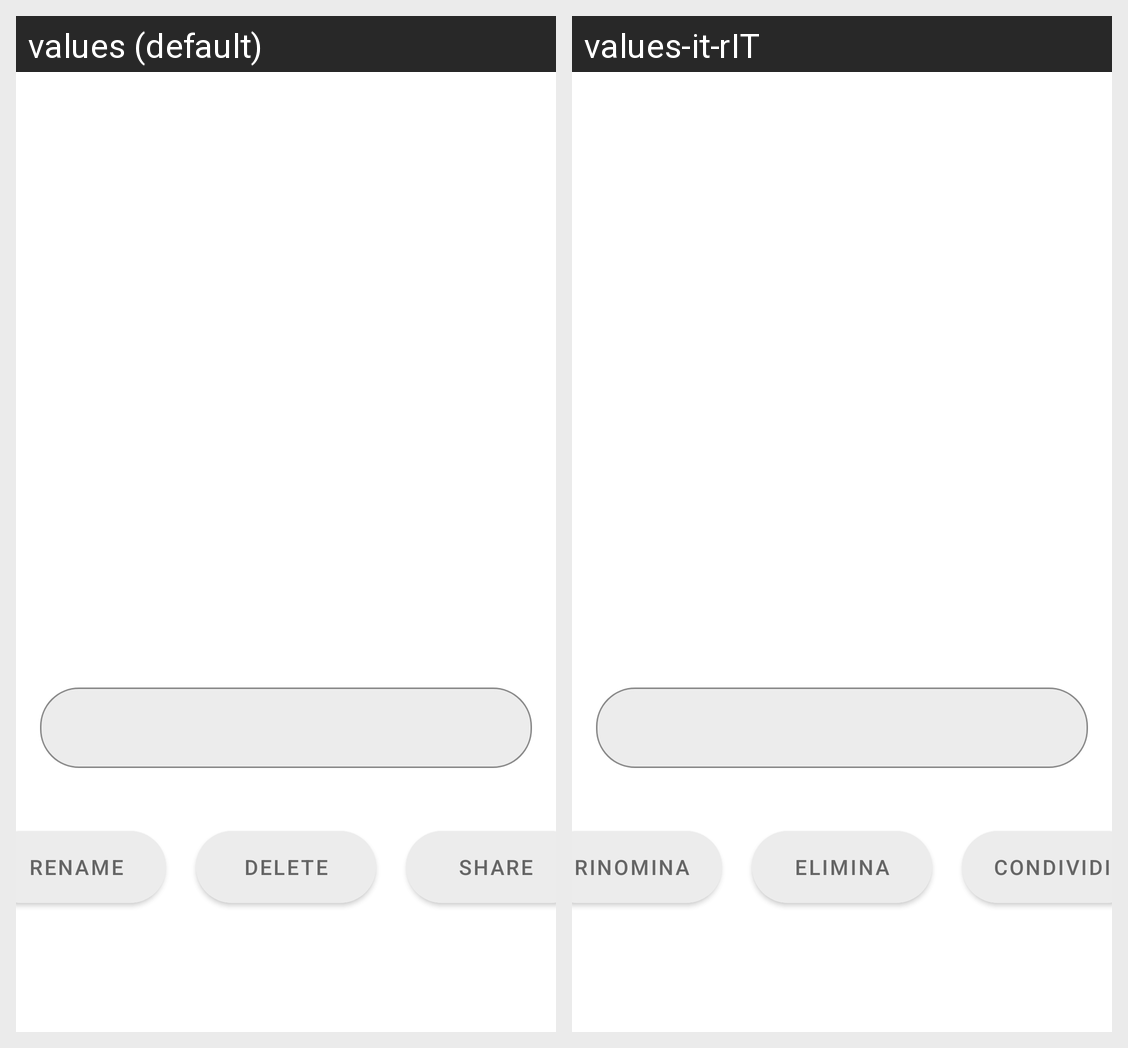

For this localized Android screen grid, give each drawn string resource with its value in every locale shown.
Android screen res/layout/activity_archivio.xml rendered under 2 locales, left to right: values (default), values-it-rIT. Device: Nexus 5 (rendered at 1080×1920; each locale shown at half size, 540×960, under a caption strip naming it); theme Theme.MyAudio.
Strings drawn on this screen, with the default value and each locale's value (text and hints the layout hard-codes, and strings that could not be matched under every locale, appear in the picture but are not listed):

str_rename
  values: Rename
  values-it-rIT: Rinomina

str_delete
  values: Delete
  values-it-rIT: Elimina

str_share
  values: Share
  values-it-rIT: Condividi
